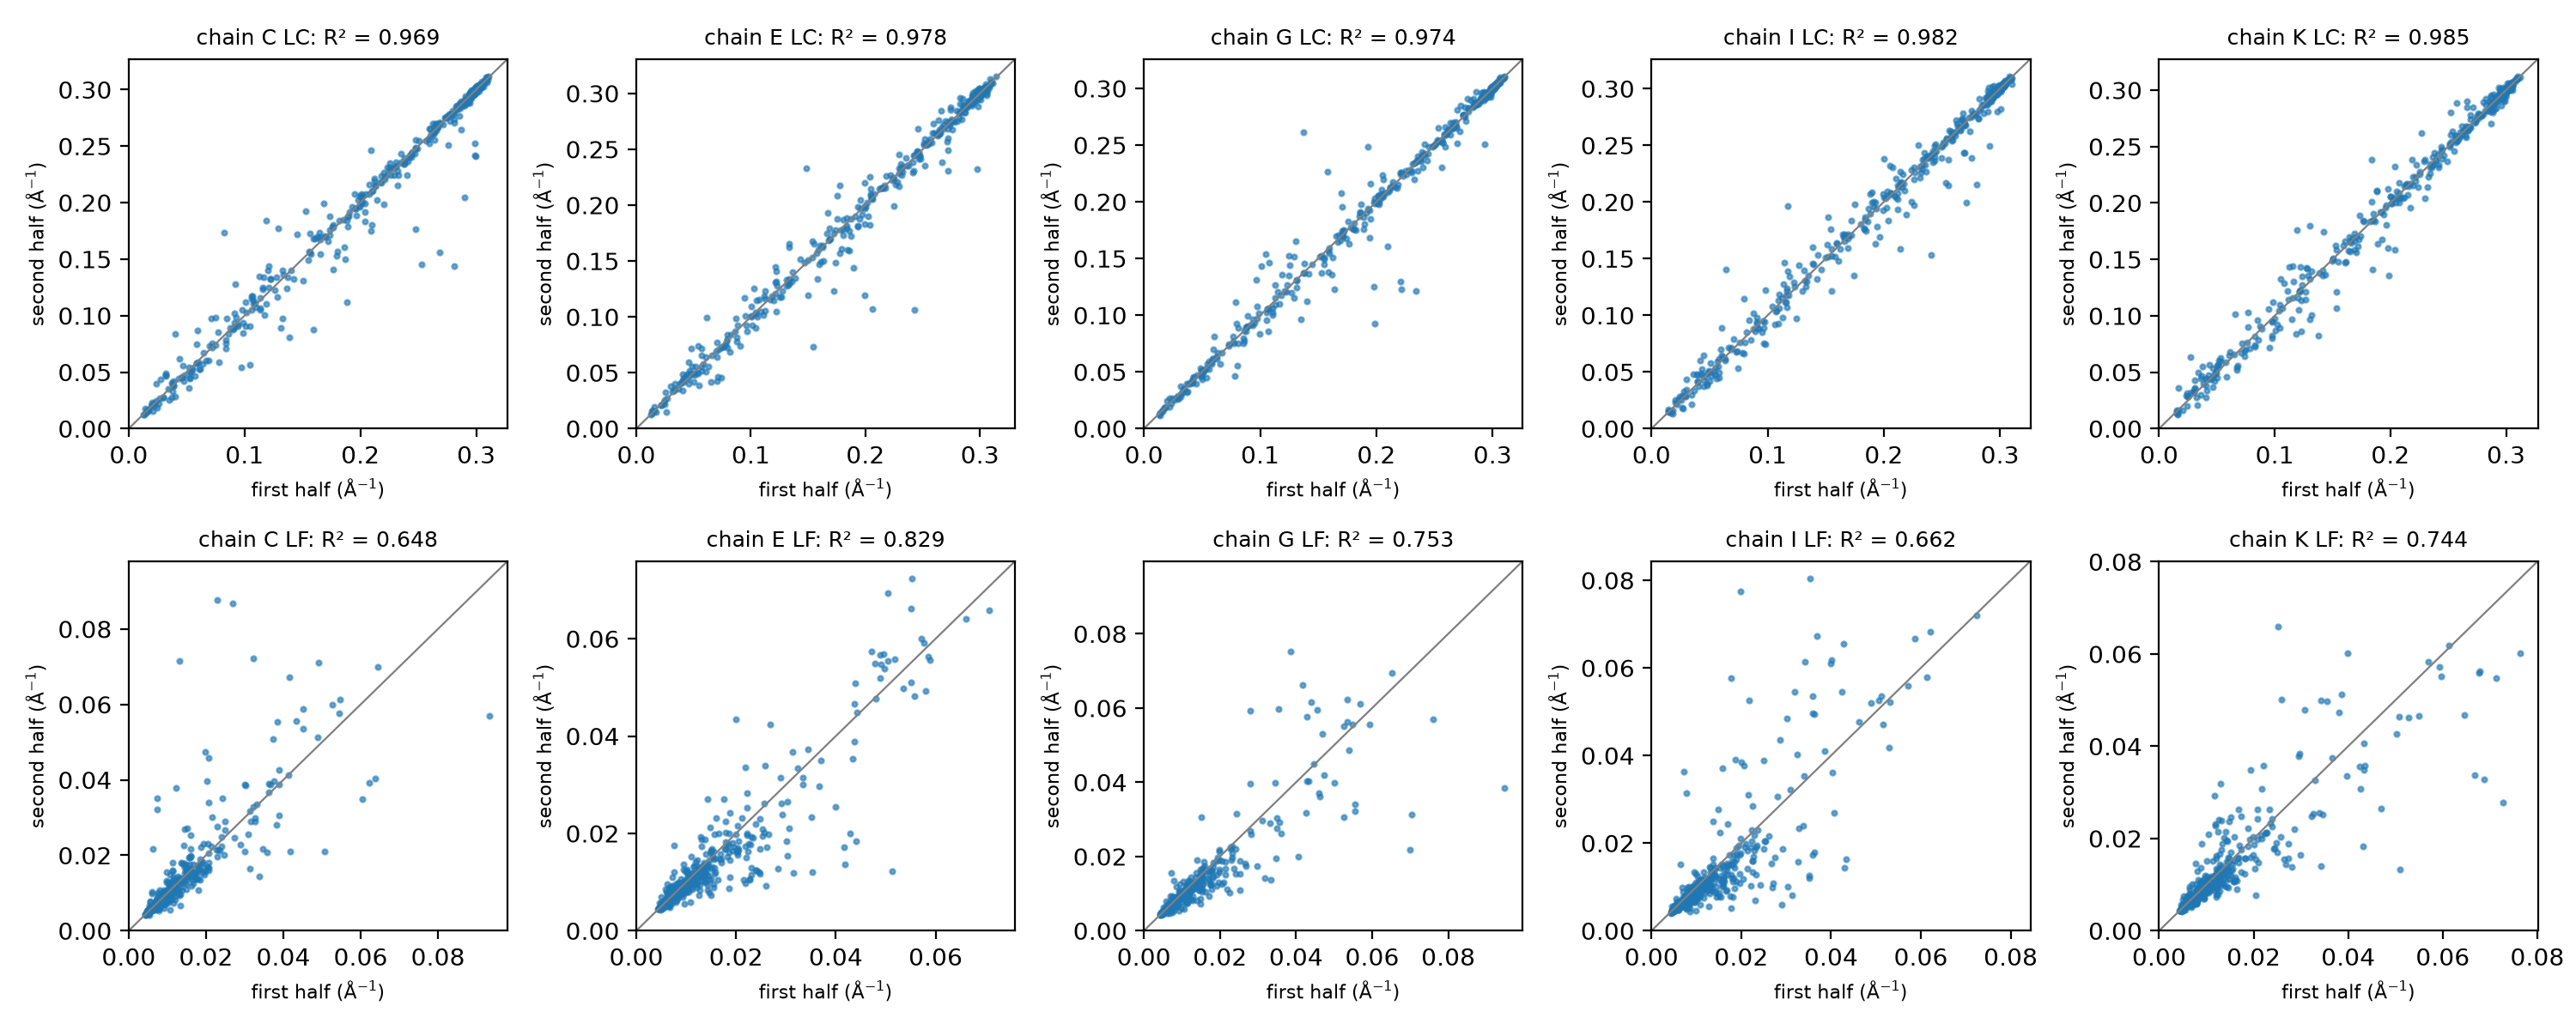

Source data for this figure (header and first rows):
chain, n_pmc_positions, frames_per_half, r2_lc, r2_lf, mean_abs_diff_lc, mean_abs_diff_lf
C, 447, 5000, 0.9686, 0.6478, 0.007479, 0.003062
E, 447, 5000, 0.9777, 0.8291, 0.006568, 0.002836
G, 447, 5000, 0.9743, 0.7528, 0.005870, 0.002648
I, 447, 5000, 0.9823, 0.6621, 0.006505, 0.003769
K, 447, 5000, 0.985, 0.7442, 0.006518, 0.003058
